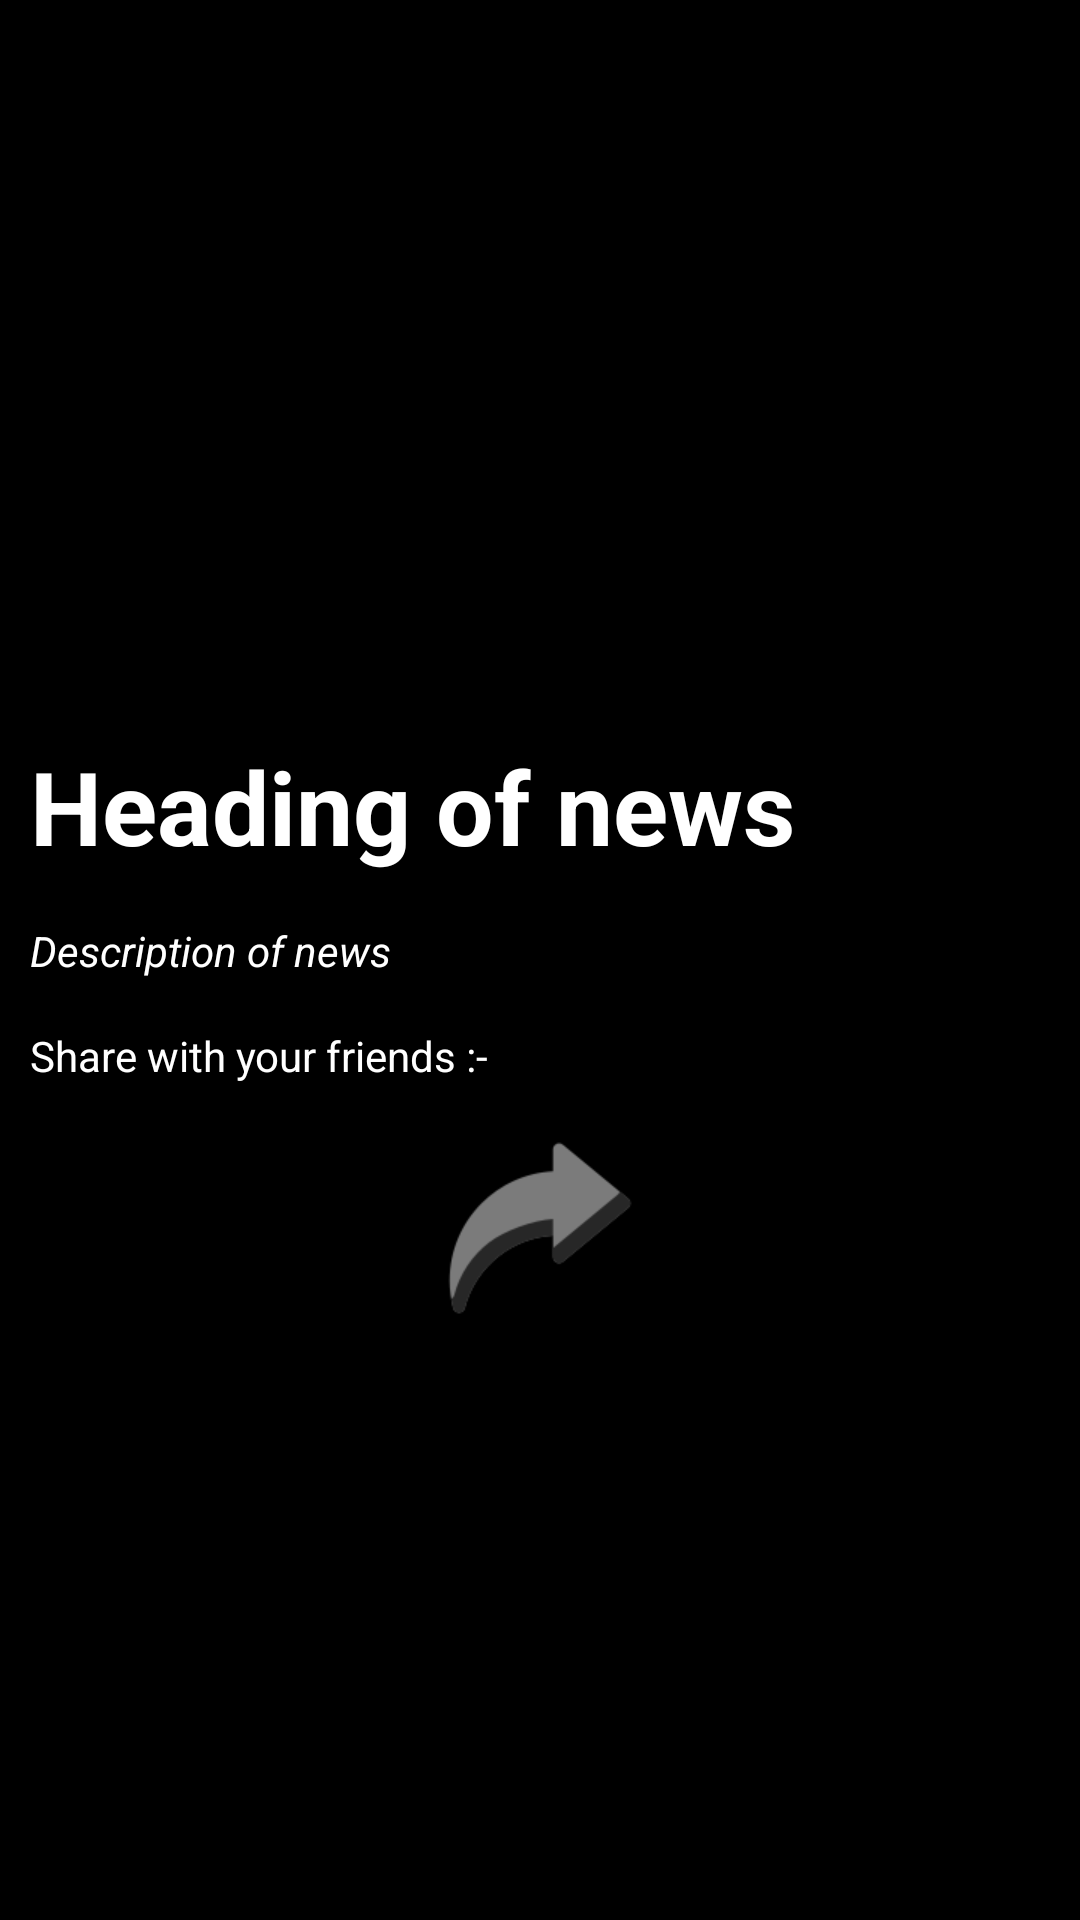

This screen was rendered from an Android layout file. Write that file and the resources it references.
<!-- AndroidManifest.xml: application theme Theme.Suprabhat -->
<!-- res/layout/activity_detailed_news.xml -->
<?xml version="1.0" encoding="utf-8"?>
<androidx.core.widget.NestedScrollView xmlns:android="http://schemas.android.com/apk/res/android"
    xmlns:app="http://schemas.android.com/apk/res-auto"
    xmlns:tools="http://schemas.android.com/tools"
    android:layout_width="match_parent"
    android:padding="10dp"
    android:background="@color/black"
    android:layout_height="match_parent"
    tools:context=".activities.DetailedNewsActivity">

    <LinearLayout
        android:layout_width="match_parent"
        android:layout_height="match_parent"
        android:orientation="vertical">

        <ImageView
            android:id="@+id/news_image_web"
            android:layout_marginTop="8dp"
            android:layout_width="match_parent"
            android:layout_height="220dp"
            android:scaleType="centerCrop"
            android:src="@drawable/ic_launcher_background" />

        <TextView
            android:id="@+id/news_heading_web"
            android:layout_width="match_parent"
            android:layout_marginTop="8dp"
            android:layout_height="wrap_content"
            android:textStyle="bold"
            android:textColor="@color/white"
            android:text="Heading of news"
            android:textSize="34sp" />

        <TextView
            android:id="@+id/news_discription_web"
            android:layout_marginTop="16dp"
            android:layout_width="match_parent"
            android:textStyle="italic"
            android:textColor="@color/white"
            android:layout_height="wrap_content"
            android:text="Description of news" />

        <TextView
            android:id="@+id/textView3"
            android:layout_width="match_parent"
            android:layout_height="wrap_content"
            android:textColor="@color/white"
            android:layout_marginTop="16dp"
            android:text="Share with your friends :-" />

        <LinearLayout
            android:layout_width="match_parent"
            android:layout_height="wrap_content"
            android:gravity="center"
            android:layout_marginTop="16dp"
            android:orientation="horizontal">

            <ImageView
                android:id="@+id/share_option"
                android:layout_width="64dp"
                android:layout_height="64dp"
                android:layout_marginStart="8dp"
                android:layout_marginEnd="8dp"
                android:src="@drawable/share" />

        </LinearLayout>

    </LinearLayout>


</androidx.core.widget.NestedScrollView>
<!-- resources referenced by this layout -->
<resources>
  <!-- drawable share: png bitmap (drawable, 4381 bytes) -->
  <style name="Theme.Suprabhat" parent="Base.Theme.Suprabhat" />
  <style name="Base.Theme.Suprabhat" parent="Theme.Material3.DayNight.NoActionBar">
          
          
      </style>
  <!-- not gathered from this repository: default colours our renderer supplied (Android Studio template values) -->
  <color name="black">#FF000000</color>
  <color name="white">#FFFFFFFF</color>
</resources>
